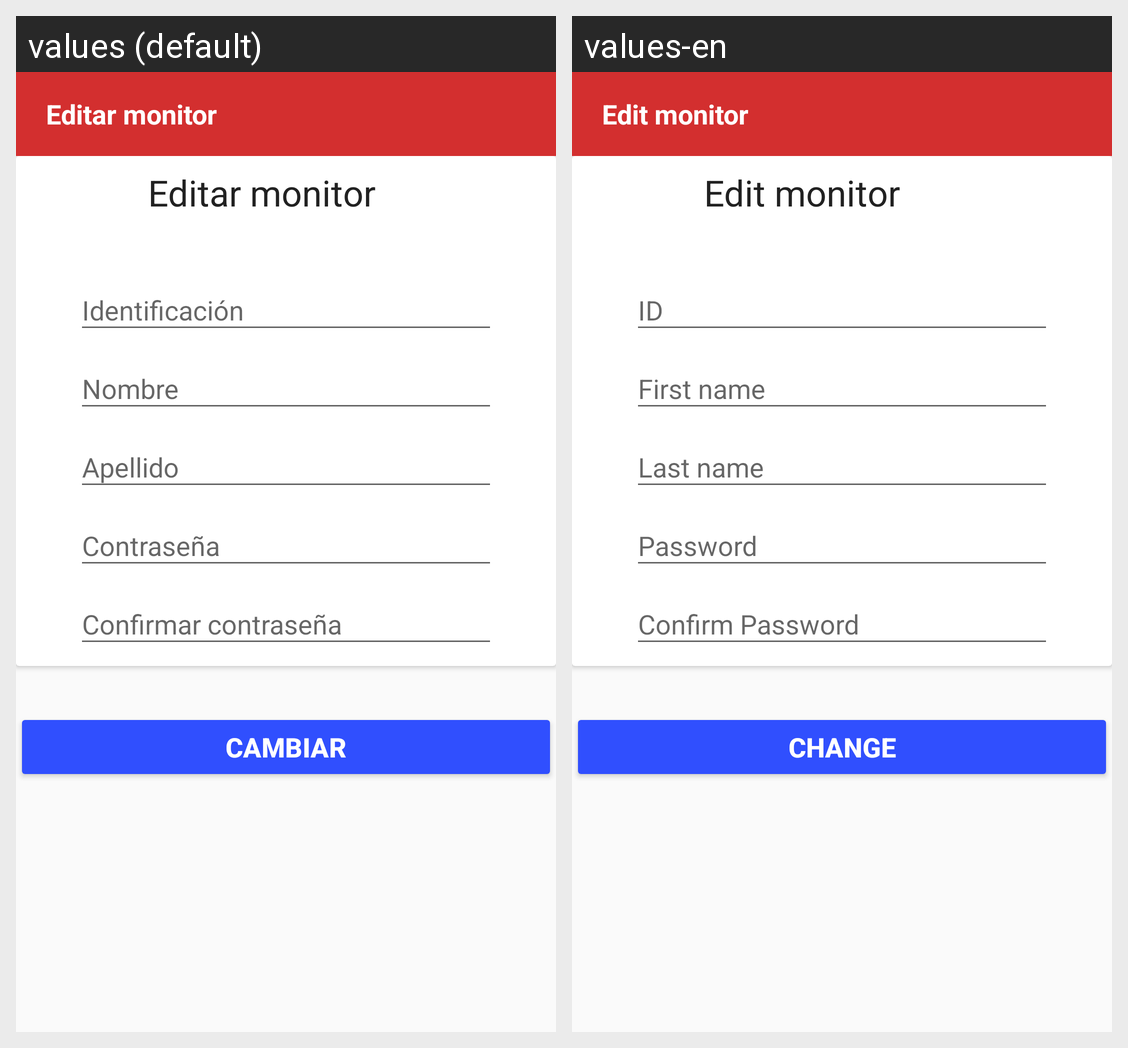

For this localized Android screen grid, give each drawn string resource with its value in every locale shown.
Android screen res/layout/activity_edit_monitor.xml rendered under 2 locales, left to right: values (default), values-en. Device: Nexus 5 (rendered at 1080×1920; each locale shown at half size, 540×960, under a caption strip naming it); theme AppTheme.
Strings drawn on this screen, with the default value and each locale's value (text and hints the layout hard-codes, and strings that could not be matched under every locale, appear in the picture but are not listed):

item_menu_edit_monitor
  values: Editar monitor
  values-en: Edit monitor

titlebuttonCambiar
  values: CAMBIAR
  values-en: CHANGE
